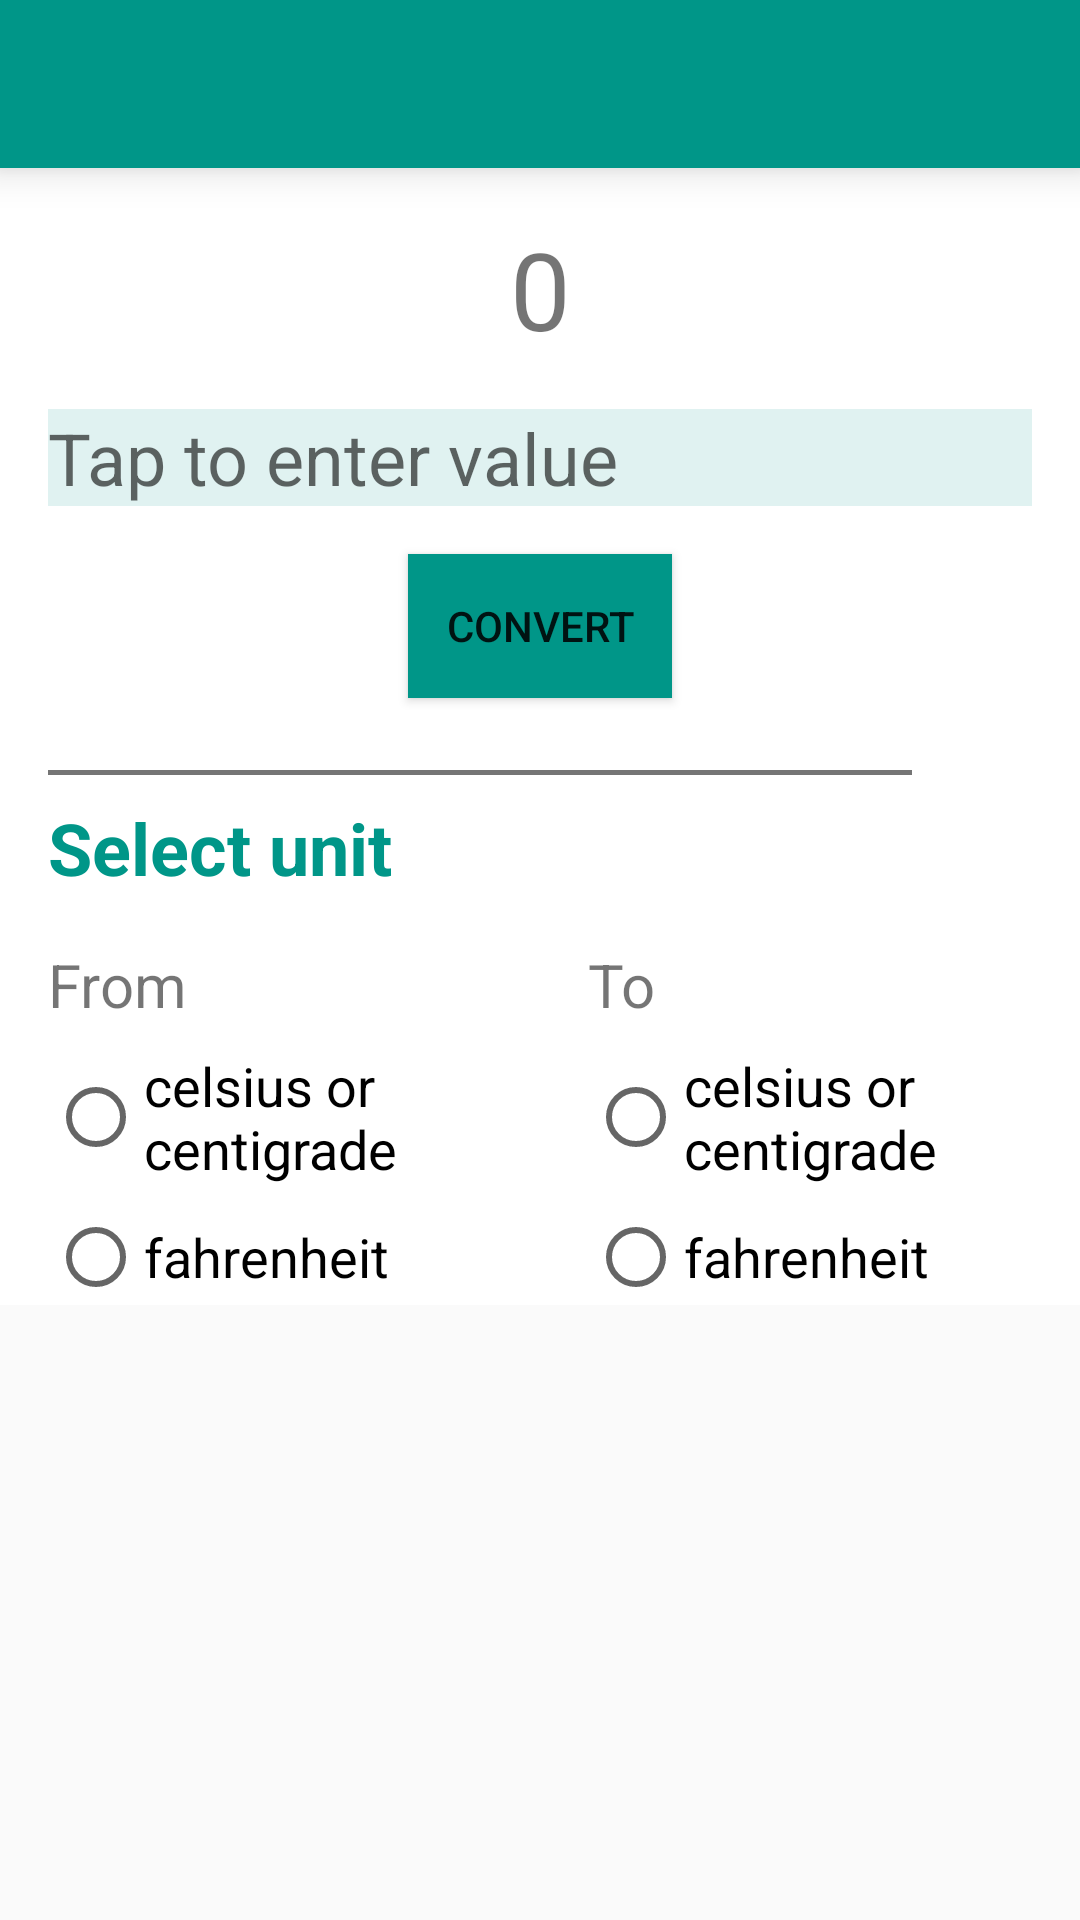

Layout XML and referenced resources for this Android screen:
<!-- AndroidManifest.xml: application theme Theme.AppCompat.Light -->
<!-- res/layout/activity_temperature.xml -->
<?xml version="1.0" encoding="utf-8"?>
<ScrollView xmlns:android="http://schemas.android.com/apk/res/android"
    xmlns:tools="http://schemas.android.com/tools"
    tools:context="com.example.android.uconvert.MainActivity"
    android:layout_width="match_parent"
    android:layout_height="match_parent">
    <RelativeLayout
        xmlns:android="http://schemas.android.com/apk/res/android"
        xmlns:tools="http://schemas.android.com/tools"
        android:layout_height="match_parent"
        android:layout_width="match_parent"
        android:background="#FFFFFF">

        <android.support.v7.widget.Toolbar
            android:id="@+id/my_toolbar"
            android:layout_width="match_parent"
            android:layout_height="?attr/actionBarSize"
            android:background="#009688"
            android:elevation="8dp"
            android:theme="@style/ThemeOverlay.AppCompat.ActionBar"
            app:popupTheme="@style/ThemeOverlay.AppCompat.Light"
            xmlns:app="http://schemas.android.com/apk/res-auto" />
        <LinearLayout
            android:id="@+id/layout_1"
            android:layout_width="match_parent"
            android:layout_height="wrap_content"
            android:layout_below="@id/my_toolbar"
            android:orientation="vertical">

            <TextView
                android:id="@+id/result"
                android:layout_width="match_parent"
                android:layout_height="wrap_content"
                android:layout_marginTop="16dp"
                android:text="0"
                android:textAlignment="center"
                android:textSize="36sp"
                android:singleLine="true"/>

            <EditText
                android:id="@+id/value_field"
                android:layout_width="match_parent"
                android:layout_height="wrap_content"
                android:layout_marginLeft="16dp"
                android:layout_marginRight="16dp"
                android:layout_marginTop="16dp"
                android:hint="Tap to enter value"
                android:textSize="24sp"
                android:singleLine="true"
                android:background="#E0F2F1"/>

            <Button
                android:layout_width="wrap_content"
                android:layout_height="wrap_content"
                android:layout_gravity="center"
                android:layout_marginLeft="16dp"
                android:layout_marginRight="16dp"
                android:layout_marginTop="16dp"
                android:background="#009688"
                android:text="convert"
                android:onClick="convert"/>

            <TextView
                android:layout_width="match_parent"
                android:layout_height="match_parent"
                android:layout_marginLeft="16dp"
                android:layout_marginRight="56dp"
                android:layout_marginTop="24dp"
                android:background="#757575"
                android:textSize="1dp" />

            <TextView
                android:layout_width="match_parent"
                android:layout_height="match_parent"
                android:layout_marginBottom="16dp"
                android:layout_marginLeft="16dp"
                android:layout_marginTop="8dp"
                android:layout_weight="1"
                android:gravity="left"
                android:text="Select unit"
                android:textColor="#009688"
                android:textSize="24sp"
                android:textStyle="bold" />
        </LinearLayout>

        <LinearLayout
            android:layout_width="match_parent"
            android:layout_height="wrap_content"
            android:layout_below="@id/layout_1"
            android:orientation="horizontal">

            <LinearLayout
                android:layout_width="wrap_content"
                android:layout_height="wrap_content"
                android:layout_weight="1"
                android:orientation="vertical">

                <RadioGroup xmlns:android="http://schemas.android.com/apk/res/android"
                    android:layout_width="fill_parent"
                    android:layout_height="wrap_content"
                    android:orientation="vertical">

                <TextView
                    android:layout_width="wrap_content"
                    android:layout_height="wrap_content"
                    android:layout_marginLeft="16dp"
                    android:text="From"
                    android:textSize="20dp" />


                <RadioButton
                    style="@style/List"
                    android:onClick="from_celsius"
                    android:layout_width="wrap_content"
                    android:layout_height="wrap_content"
                    android:text="celsius or centigrade" />

                <RadioButton
                    style="@style/List"
                    android:onClick="from_fahrenheit"
                    android:layout_width="wrap_content"
                    android:layout_height="wrap_content"
                    android:text="fahrenheit" />
                </RadioGroup>
            </LinearLayout>

            <LinearLayout
                android:layout_width="wrap_content"
                android:layout_height="wrap_content"
                android:layout_weight="1"
                android:orientation="vertical">

                <RadioGroup xmlns:android="http://schemas.android.com/apk/res/android"
                    android:layout_width="fill_parent"
                    android:layout_height="wrap_content"
                    android:orientation="vertical">

                <TextView
                    android:layout_width="wrap_content"
                    android:layout_height="wrap_content"
                    android:paddingLeft="16dp"
                    android:text="To"
                    android:textSize="20dp" />

                <RadioButton
                    style="@style/List"
                    android:onClick="to_celsius"
                    android:layout_width="wrap_content"
                    android:layout_height="wrap_content"
                    android:text="celsius or centigrade" />

                <RadioButton
                    style="@style/List"
                    android:onClick="to_fahrenheit"
                    android:layout_width="wrap_content"
                    android:layout_height="wrap_content"
                    android:text="fahrenheit" />
            </RadioGroup>
            </LinearLayout>
        </LinearLayout>
    </RelativeLayout>
</ScrollView>
<!-- resources referenced by this layout -->
<resources>
  <style name="List">
          <item name="android:textSize">18dp</item>
          <item name="android:layout_marginLeft">16dp</item>
          <item name="android:layout_marginTop">8dp</item>
      </style>
</resources>
